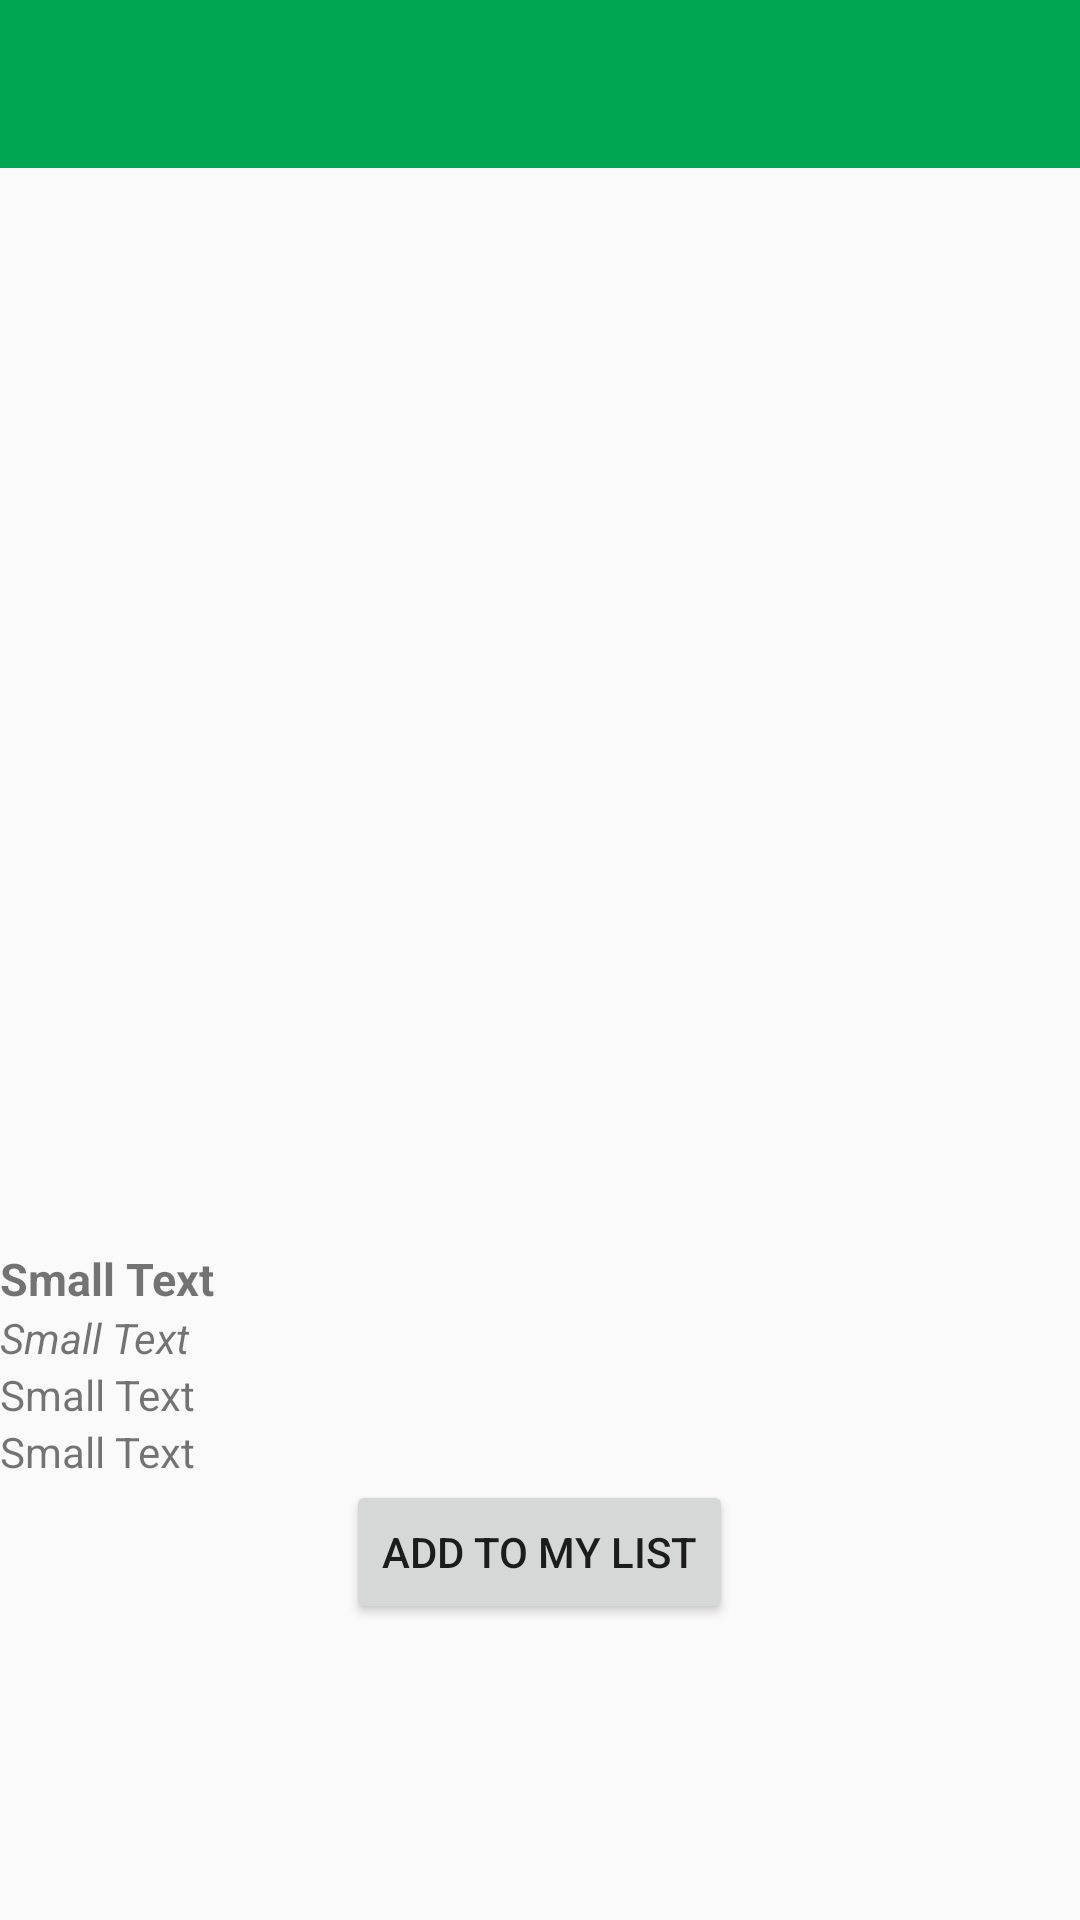

Write the Android layout XML for this screen, with the resource values it uses.
<!-- AndroidManifest.xml: application theme AppTheme -->
<!-- res/layout/activity_view.xml -->
<?xml version="1.0" encoding="utf-8"?>

<LinearLayout xmlns:android="http://schemas.android.com/apk/res/android"
    xmlns:app="http://schemas.android.com/apk/res-auto"
    android:orientation="vertical"
    android:layout_width="match_parent"
    android:layout_height="match_parent">

    <android.support.v7.widget.Toolbar
        android:id="@+id/toolbar"
        android:minHeight="?attr/actionBarSize"
        android:layout_width="match_parent"
        android:layout_height="wrap_content"
        app:titleTextColor="@android:color/white"
        android:background="?attr/colorPrimary">
    </android.support.v7.widget.Toolbar>


    <LinearLayout
        android:layout_width="match_parent"
        android:layout_height="wrap_content"
        android:orientation="vertical">
        <ImageView
            android:layout_width="match_parent"
            android:layout_height="200dp"
            android:layout_weight="1"
            android:id="@+id/image_view1" />
        <LinearLayout
            android:layout_width="match_parent"
            android:layout_height="match_parent"
            android:orientation="horizontal">

        <ImageView
            android:layout_width="160dp"
            android:layout_height="160dp"
            android:layout_weight=".5"
            android:id="@+id/image_view2" />

        <ImageView
            android:layout_width="160dp"
            android:layout_height="160dp"
            android:layout_weight=".5"
            android:id="@+id/image_view3" />
            </LinearLayout>
    </LinearLayout>

    <TextView
        android:layout_width="wrap_content"
        android:layout_height="wrap_content"
        android:textStyle="bold"
        android:textSize="15sp"
        android:textAppearance="?android:attr/textAppearanceSmall"
        android:text="Small Text"
        android:id="@+id/textView" />

    <TextView
        android:layout_width="wrap_content"
        android:layout_height="wrap_content"
        android:textAppearance="?android:attr/textAppearanceSmall"
        android:text="Small Text"
        android:textStyle="italic"
        android:id="@+id/textView2" />

    <TextView
        android:layout_width="wrap_content"
        android:layout_height="wrap_content"
        android:textAppearance="?android:attr/textAppearanceSmall"
        android:text="Small Text"
        android:id="@+id/textView3" />

    <TextView
        android:layout_width="wrap_content"
        android:layout_height="wrap_content"
        android:textAppearance="?android:attr/textAppearanceSmall"
        android:text="Small Text"
        android:id="@+id/textView4" />

    <Button
        android:id="@+id/like_button"
        android:layout_width="wrap_content"
        android:layout_height="wrap_content"
        android:layout_gravity="center"
        android:text="Add to my list"/>

</LinearLayout>
<!-- resources referenced by this layout -->
<resources>
  <style name="AppTheme" parent="Theme.AppCompat.Light.NoActionBar">
          
          <item name="colorPrimary">@color/colorPrimary</item>
          <item name="colorPrimaryDark">@color/colorPrimaryDark</item>
          <item name="colorAccent">@color/colorAccent</item>
      </style>
  <color name="colorPrimary">#00A651</color>
  <color name="colorPrimaryDark">#12773F</color>
  <color name="colorAccent">#FFF</color>
</resources>
